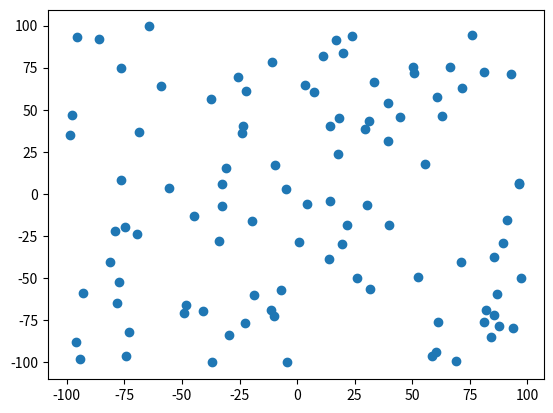

Generate this figure with matplotlib:
'''
Curiosity : Does an appropriate binary-classifying curve appear if we label 0 or 1 to random dots?

100 dots in (-100, -100), (100, 100) square

By two layer net
'''
import numpy as np
import matplotlib.pyplot as plt

dots = 200 * np.random.rand(100, 2) - 100           #random points
labeled_dots = {}

for (a, b) in dots:
    labeled_dots[(a, b)] = np.random.randint(2)

plt.scatter(dots[0:100, 0], dots[0:100, 1])
plt.show()